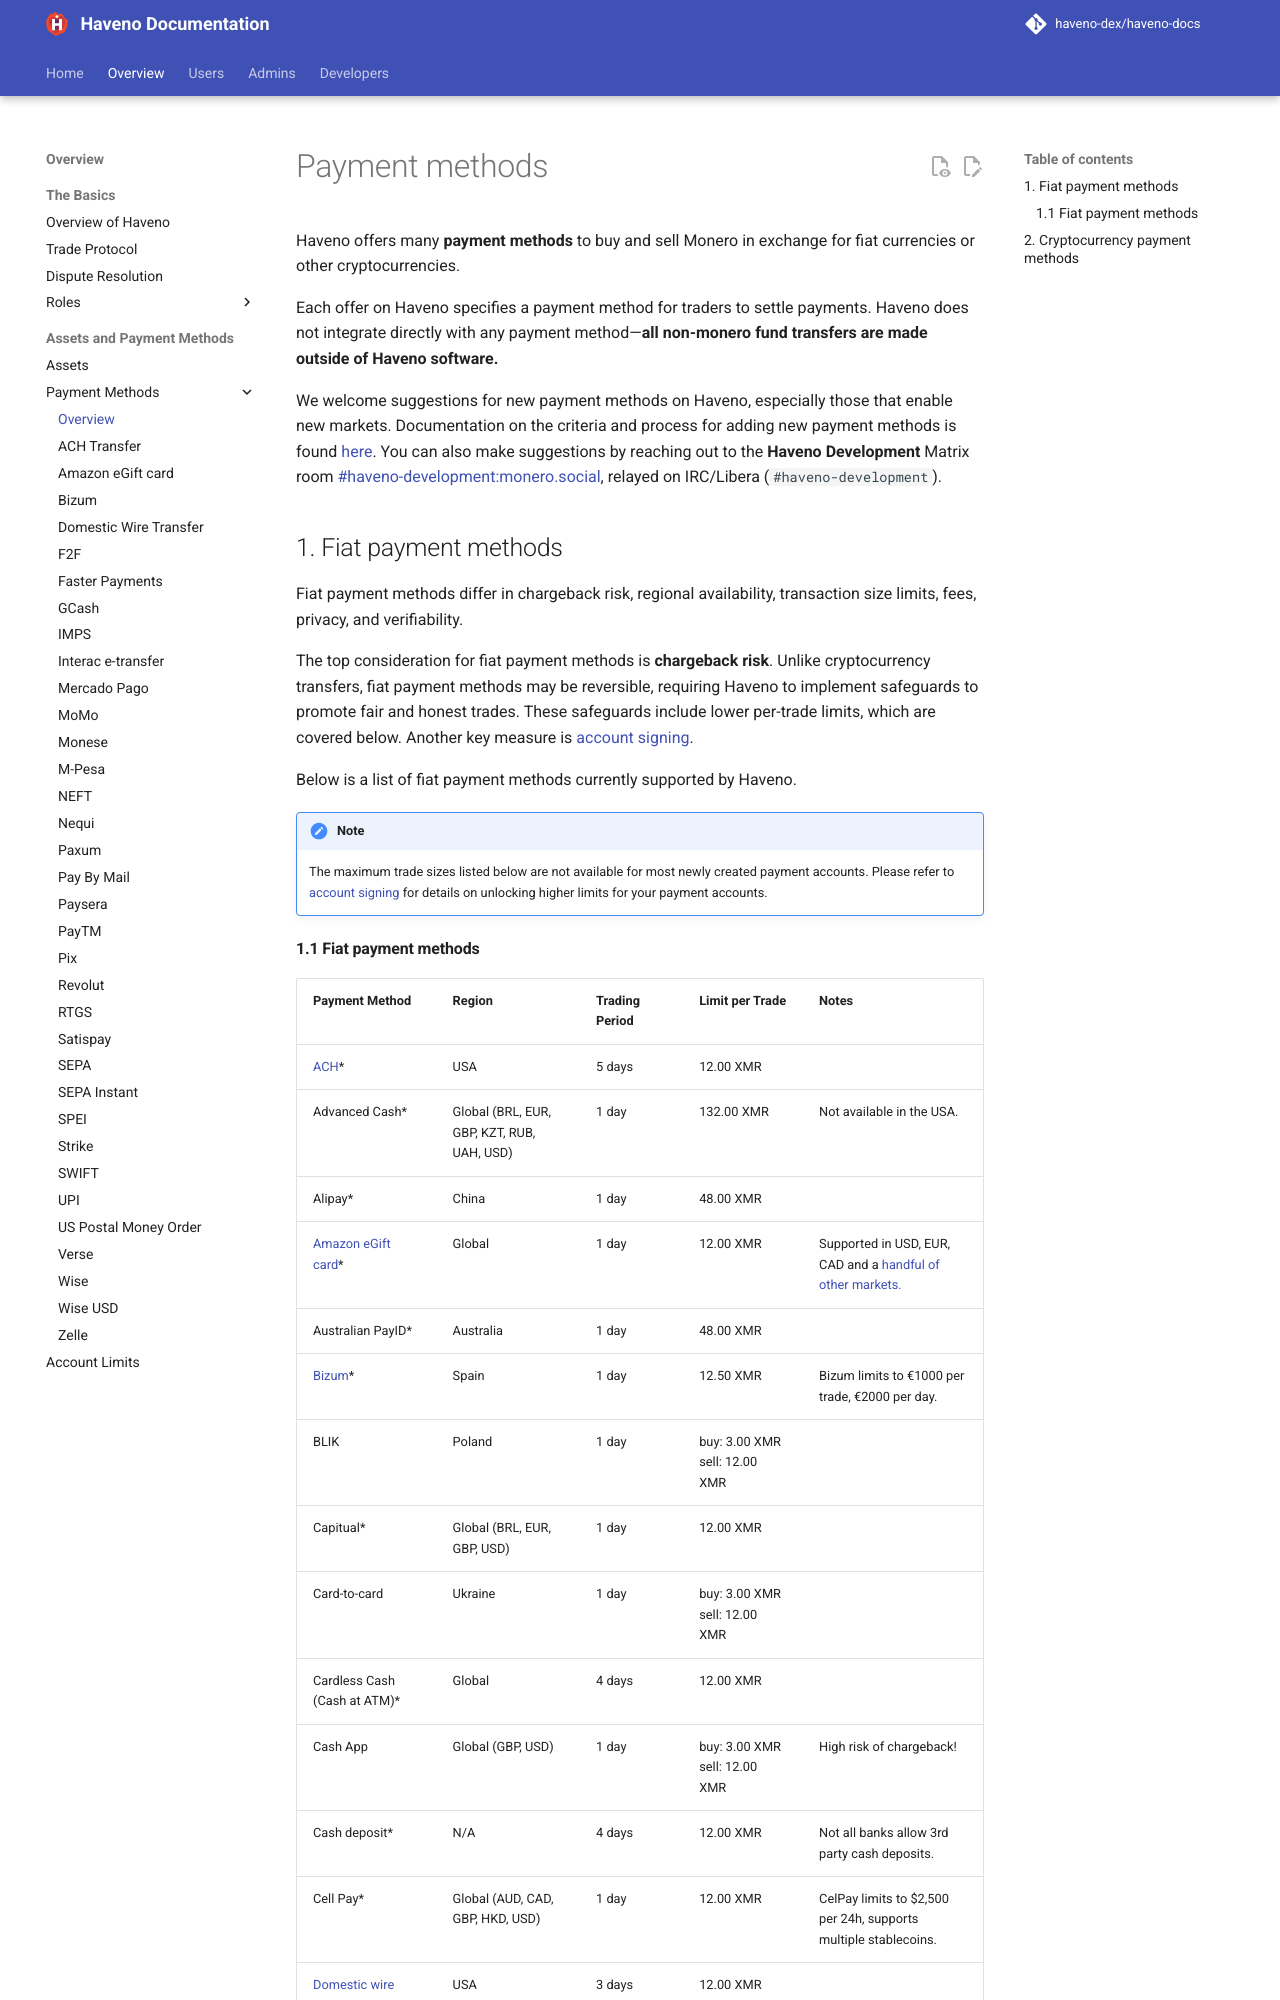

repository: haveno-dex/haveno-docs · page: overview/payment-methods/overview/index.html · generator: mkdocs

# Payment methods

Haveno offers many **payment methods** to buy and sell Monero in exchange for fiat currencies or other cryptocurrencies.

Each offer on Haveno specifies a payment method for traders to settle payments. Haveno does not integrate directly with any payment method—**all non-monero fund transfers are made outside of Haveno software.**

We welcome suggestions for new payment methods on Haveno, especially those that enable new markets. Documentation on the criteria and process for adding new payment methods is found [here](https://github.com/haveno-dex/listing). You can also make suggestions by reaching out to the **Haveno Development** Matrix room [#haveno-development:monero.social](https://matrix.to/#/#haveno-development:monero.social), relayed on IRC/Libera (`#haveno-development`).

## 1. Fiat payment methods


Fiat payment methods differ in chargeback risk, regional availability, transaction size limits, fees, privacy, and verifiability.

The top consideration for fiat payment methods is **chargeback risk**. Unlike cryptocurrency transfers, fiat payment methods may be reversible, requiring Haveno to implement safeguards to promote fair and honest trades. These safeguards include lower per-trade limits, which are covered below. Another key measure is [account signing](../account-limits.md/#account-signing).

Below is a list of fiat payment methods currently supported by Haveno.

!!! note
    The maximum trade sizes listed below are not available for most newly created payment accounts. Please refer to [account signing](../account-limits.md/#account-signing) for details on unlocking higher limits for your payment accounts.
